Run: headless pygame with SDL's dummy video driver; simulated clock (each Clock.tick advances the game by its frame time, no real sleeping); random seed 0; keys injected as events and as key.get_pressed() state; no mouse input.
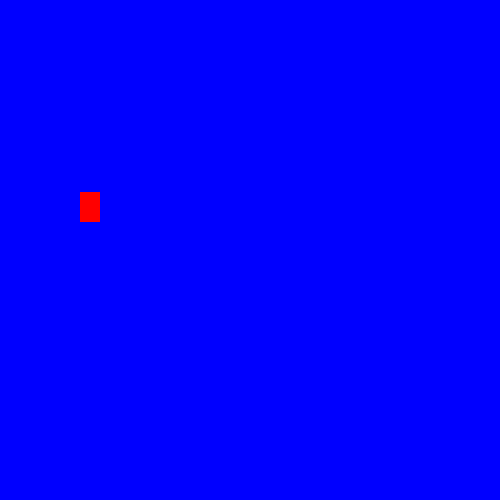
Frame 1 of 4 · flips 1–60 · no input
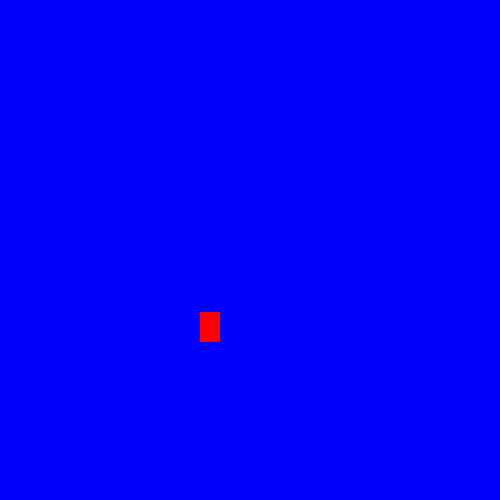
Frame 2 of 4 · flips 61–180 · tapped SPACE, RETURN · held RIGHT (→), D
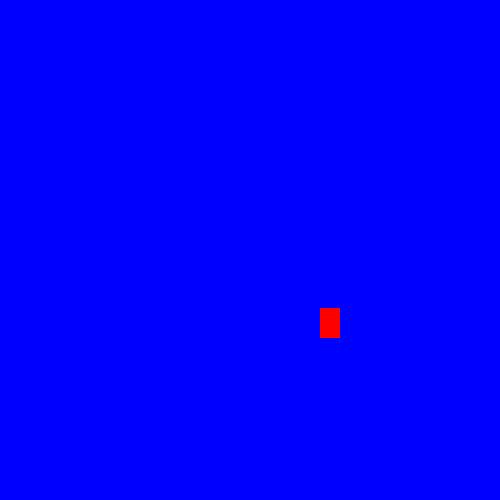
Frame 3 of 4 · flips 181–300 · held DOWN (↓), S
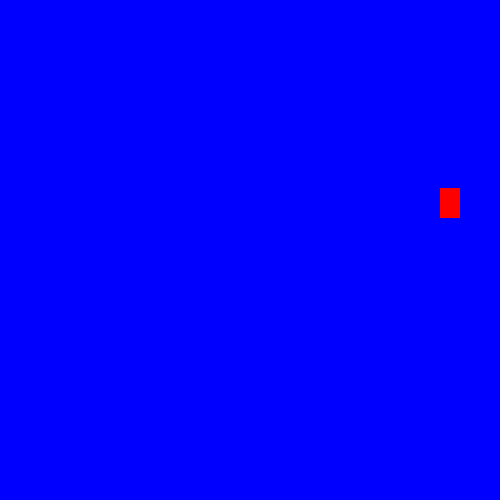
Frame 4 of 4 · flips 301–420 · held LEFT (←), A, UP (↑), W

The pygame program that drew these frames:

import pygame
import random
pygame.init()
spritecolor_changeevent=pygame.USEREVENT+1
backgroundcolor_changeevent=pygame.USEREVENT+2
blue=pygame.Color("blue")
lightblue=pygame.Color("lightblue")
darkblue=pygame.Color("darkblue")
red=pygame.Color("red")
orange=pygame.Color("orange")
yellow=pygame.Color("yellow")
green=pygame.Color("green")
class Sprite(pygame.sprite.Sprite):
    def __init__(self,color,width,height):
        super().__init__()
        self.image=pygame.Surface([width,height])
        self.image.fill(color)
        self.rect=self.image.get_rect()
        self.velocity=[random.choice([-1,1]),random.choice([-1,1])]
    def update(self):
        self.rect.move_ip(self.velocity)
        boundary_hit=False
        if self.rect.left<=0 or self.rect.right>=500:
            self.velocity[0]=-self.velocity[0]
            boundary_hit=True
        if self.rect.top<=0 or self.rect.bottom>=400:
            self.velocity[1]=-self.velocity[1]
            boundary_hit=True
        if boundary_hit:
            pygame.event.post(pygame.event.Event(spritecolor_changeevent))
            pygame.event.post(pygame.event.Event(backgroundcolor_changeevent))
    def changecolor(self):
        self.image.fill(random.choice([red,orange,yellow,green]))
def changebgcolor():
    global bg_color
    bg_color=random.choice([blue,lightblue,darkblue])
allspriteslist=pygame.sprite.Group()
sp1=Sprite(red,20,30)
sp1.rect.x=random.randint(0,480)
sp1.rect.y=random.randint(0,400)
allspriteslist.add(sp1)
screen=pygame.display.set_mode((500,500))
pygame.display.set_caption("colourful sprite")
bg_color=blue
screen.fill(bg_color)
exit=False
clock=pygame.time.Clock()
while not exit:
    for event in pygame.event.get():
        if event.type==pygame.QUIT:
            exit=True
        elif event.type==spritecolor_changeevent:
            sp1.changecolor()
        elif event.type==backgroundcolor_changeevent:
            changebgcolor()
    allspriteslist.update()
    screen.fill(bg_color)
    allspriteslist.draw(screen)
    pygame.display.flip()
    clock.tick(240)
pygame.quit()
